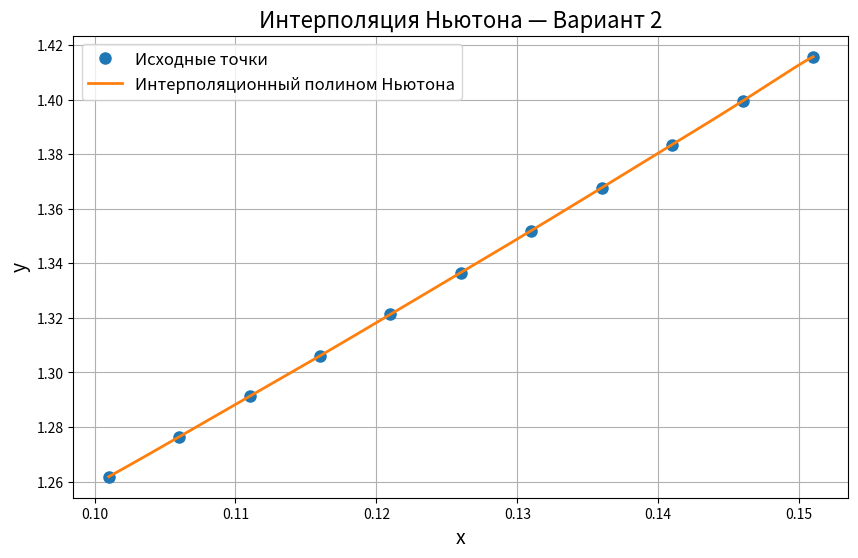
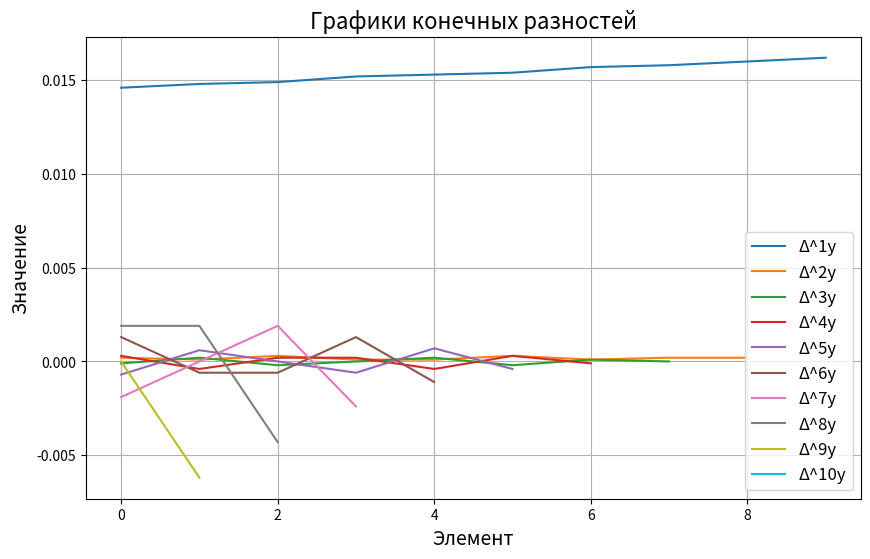

Source code (Python) for these figures, in order:
# ============================================
# ЛАБОРАТОРНАЯ №7 — Интерполяционный полином Ньютона
# Вариант 2
# Полный жирный код (максимальная версия)
# ============================================

import numpy as np
import pandas as pd
import matplotlib.pyplot as plt
from math import factorial

# --------------------------------------------
# Исходные данные (вариант 2)
# --------------------------------------------
x = np.array([0.101, 0.106, 0.111, 0.116, 0.121,
              0.126, 0.131, 0.136, 0.141, 0.146, 0.151])

y = np.array([1.2618, 1.2764, 1.2912, 1.3061, 1.3213,
              1.3366, 1.3520, 1.3677, 1.3835, 1.3995, 1.4157])

# --------------------------------------------
# Функция построения таблицы конечных разностей
# --------------------------------------------
def finite_differences(y):
    table = [y]
    for i in range(1, len(y)):
        new_row = np.diff(table[i-1])
        table.append(new_row)
    return table

diff_table = finite_differences(y)

# --------------------------------------------
# Функция Ньютона (универсальная)
# --------------------------------------------
def newton_interp(X, x, diff_table):
    h = x[1] - x[0]
    x0 = x[0]
    q = (X - x0) / h

    result = diff_table[0][0]
    q_term = 1

    for i in range(1, len(diff_table)):
        q_term *= (q - (i - 1))
        result += diff_table[i][0] * q_term / factorial(i)

    return result

# --------------------------------------------
# Вычисления по варианту
# --------------------------------------------
x1 = 0.112
x2 = 0.145

f1 = newton_interp(x1, x, diff_table)
f2 = newton_interp(x2, x, diff_table)

print("=======================================")
print("   РЕЗУЛЬТАТЫ ВЫЧИСЛЕНИЙ (ВАРИАНТ 2)   ")
print("=======================================\n")

print(f"f(0.112) = {f1:.6f}")
print(f"f(0.145) = {f2:.6f}")

# --------------------------------------------
# Таблица конечных разностей в красивом виде
# --------------------------------------------
max_len = max(len(row) for row in diff_table)
padded = []

for row in diff_table:
    padded.append(list(row) + [None] * (max_len - len(row)))

df = pd.DataFrame(
    padded,
    index=[f"Δ^{i}y" for i in range(len(diff_table))]
).T

print("\n---------------------------------------")
print("     ТАБЛИЦА КОНЕЧНЫХ РАЗНОСТЕЙ")
print("---------------------------------------")
print(df)

# --------------------------------------------
# Построение графика интерполяции Ньютона
# --------------------------------------------
xx = np.linspace(min(x), max(x), 400)
yy = [newton_interp(xi, x, diff_table) for xi in xx]

plt.figure(figsize=(10, 6))
plt.plot(x, y, 'o', label='Исходные точки', markersize=8)
plt.plot(xx, yy, label='Интерполяционный полином Ньютона', linewidth=2)

plt.title("Интерполяция Ньютона — Вариант 2", fontsize=16)
plt.xlabel("x", fontsize=14)
plt.ylabel("y", fontsize=14)
plt.grid(True)
plt.legend(fontsize=12)
plt.show()

# --------------------------------------------
# Дополнительный график — разности
# --------------------------------------------
plt.figure(figsize=(10, 6))

for i in range(1, len(diff_table)):
    plt.plot(diff_table[i], label=f"Δ^{i}y")

plt.title("Графики конечных разностей", fontsize=16)
plt.xlabel("Элемент", fontsize=14)
plt.ylabel("Значение", fontsize=14)
plt.grid(True)
plt.legend(fontsize=12)
plt.show()

print("\nГотово! Все графики построены, таблицы выведены.")
